Photos from the image-classification dataset "car_parts_dataset" in the GitHub repository caip-csa-grcymt-team/car-part-defect-ML-classifier. Its 3 classes are: major defect, minor defect, no defect.

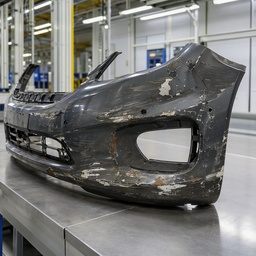
Label: major defect

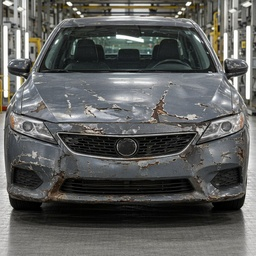
Label: major defect

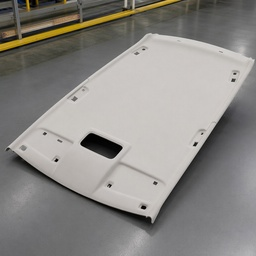
Label: no defect

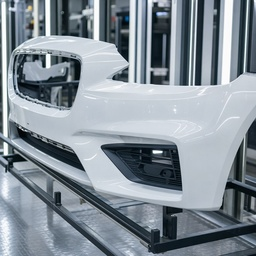
Label: no defect

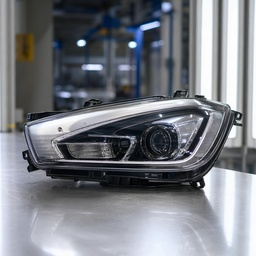
Label: minor defect

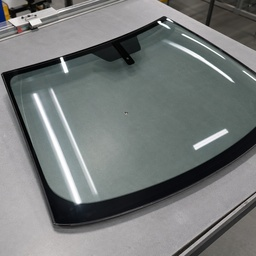
Label: minor defect
